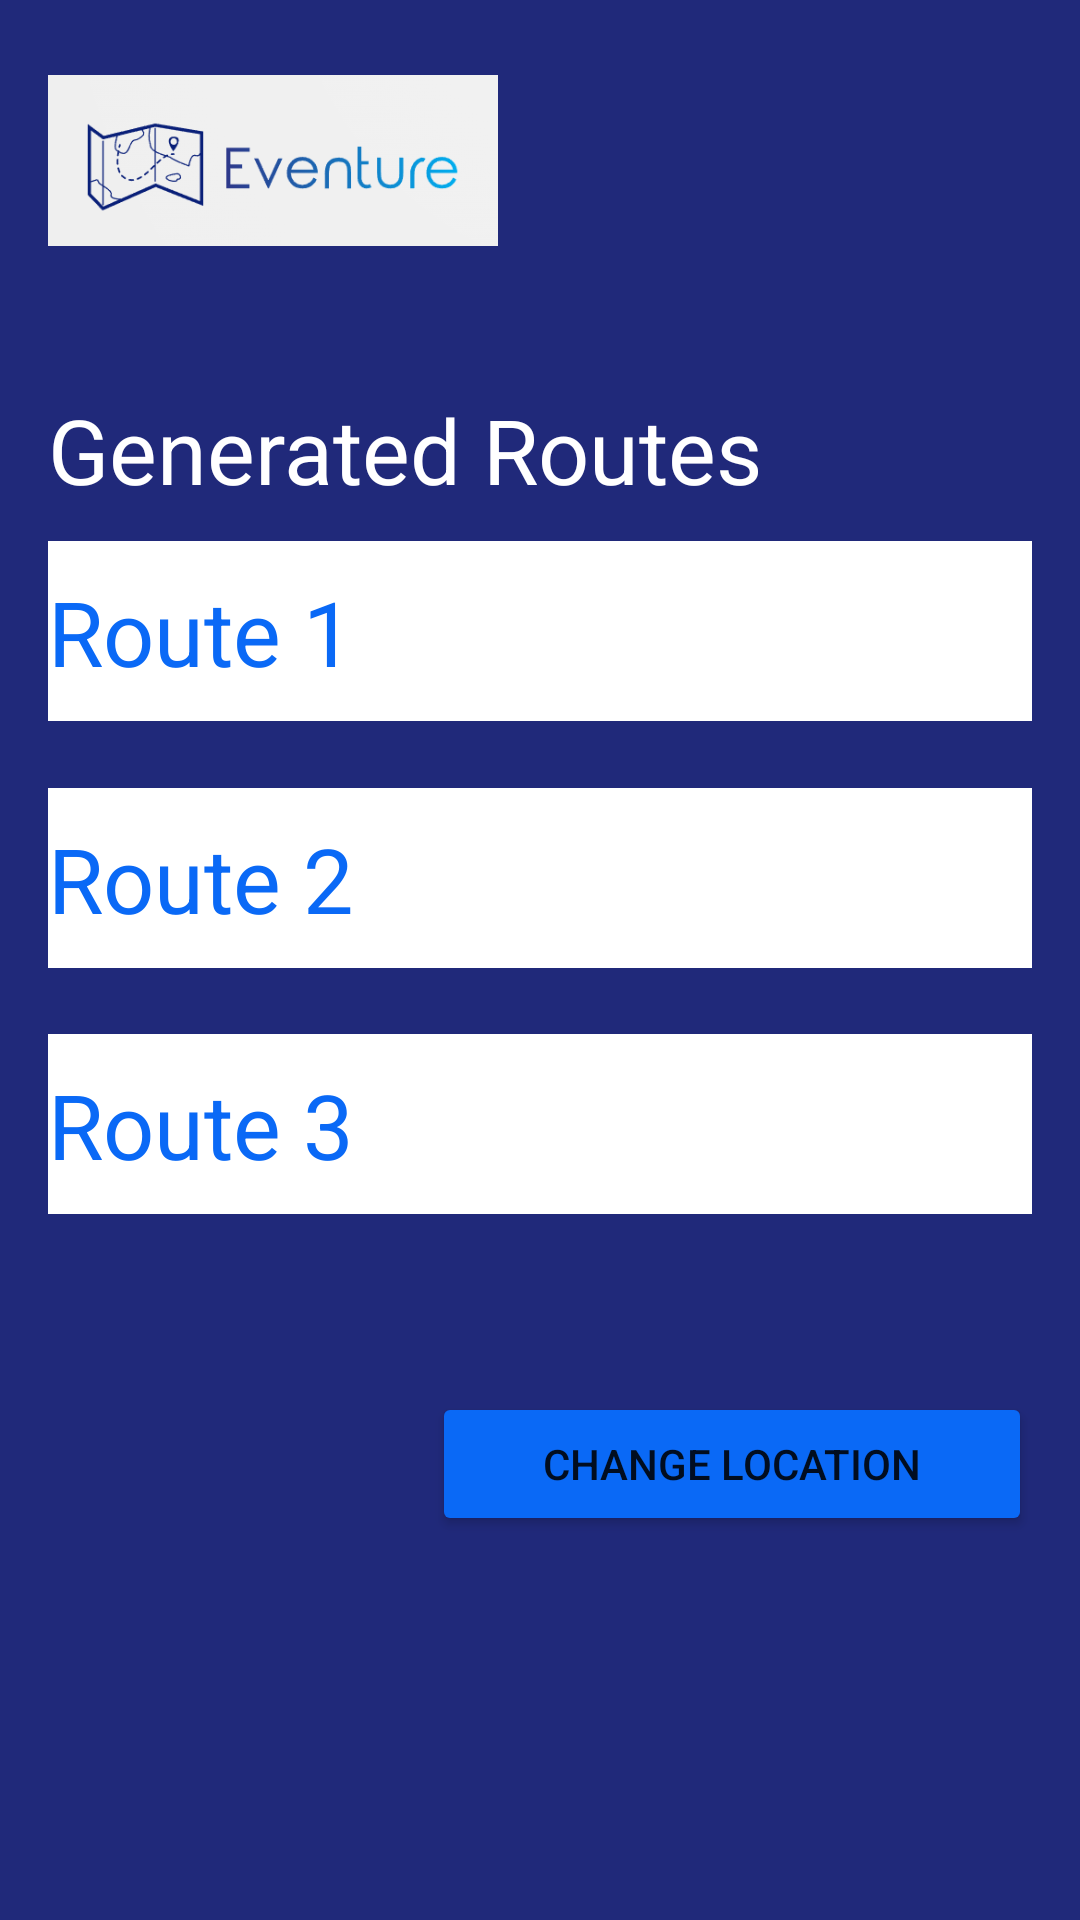

Here is an Android app screen rendered from its layout file. Give the layout XML and the strings, colors and styles it references.
<!-- AndroidManifest.xml: application theme Theme.Eventure -->
<!-- res/layout/fragment_routes.xml -->
<?xml version="1.0" encoding="utf-8"?>
<FrameLayout xmlns:android="http://schemas.android.com/apk/res/android"
    xmlns:tools="http://schemas.android.com/tools"
    android:layout_width="match_parent"
    android:layout_height="match_parent"
    android:background="@color/dark_blue"
    tools:context=".RoutesFragment">

    <androidx.constraintlayout.widget.ConstraintLayout xmlns:android="http://schemas.android.com/apk/res/android"
        xmlns:app="http://schemas.android.com/apk/res-auto"
        android:layout_width="match_parent"
        android:layout_height="match_parent"
        android:padding="16dp"
        android:background="@color/dark_blue"
        app:layout_behavior="@string/appbar_scrolling_view_behavior">

        <ImageView
            android:layout_width="150dp"
            android:layout_height="75dp"
            android:src="@drawable/eventure"
            tools:ignore="MissingConstraints" />

        <TextView
            android:layout_width="match_parent"
            android:layout_height="wrap_content"
            android:textSize="30sp"
            android:text="Generated Routes"
            app:layout_constraintVertical_bias="0.2"
            android:textColor="@color/white"
            app:layout_constraintStart_toStartOf="parent"
            app:layout_constraintTop_toTopOf="parent"
            app:layout_constraintBottom_toBottomOf="parent"
            app:layout_constraintEnd_toEndOf="parent" />

        <TextView
            android:layout_width="match_parent"
            android:layout_height="60dp"
            android:textSize="30sp"
            android:text="Route 1"
            app:layout_constraintVertical_bias="0.3"
            android:paddingTop="10dp"
            android:textColor="@color/blue"
            app:layout_constraintStart_toStartOf="parent"
            app:layout_constraintTop_toTopOf="parent"
            app:layout_constraintBottom_toBottomOf="parent"
            app:layout_constraintEnd_toEndOf="parent"
            android:background="@color/white"/>

        <TextView
            android:layout_width="match_parent"
            android:layout_height="60dp"
            android:textSize="30sp"
            android:text="Route 2"
            app:layout_constraintVertical_bias="0.45"
            android:paddingTop="10dp"
            android:textColor="@color/blue"
            app:layout_constraintStart_toStartOf="parent"
            app:layout_constraintTop_toTopOf="parent"
            app:layout_constraintBottom_toBottomOf="parent"
            app:layout_constraintEnd_toEndOf="parent"
            android:background="@color/white"/>

        <TextView
            android:layout_width="match_parent"
            android:layout_height="60dp"
            android:textSize="30sp"
            android:text="Route 3"
            app:layout_constraintVertical_bias="0.6"
            android:paddingTop="10dp"
            android:textColor="@color/blue"
            app:layout_constraintStart_toStartOf="parent"
            app:layout_constraintTop_toTopOf="parent"
            app:layout_constraintBottom_toBottomOf="parent"
            app:layout_constraintEnd_toEndOf="parent"
            android:background="@color/white"/>

        <Button
            android:layout_width="200dp"
            android:layout_height="wrap_content"
            app:layout_constraintVertical_bias="0.8"
            app:layout_constraintHorizontal_bias="1"
            app:layout_constraintStart_toStartOf="parent"
            app:layout_constraintTop_toTopOf="parent"
            android:backgroundTint="@color/blue"
            android:text="Change location"
            app:layout_constraintBottom_toBottomOf="parent"
            app:layout_constraintEnd_toEndOf="parent"/>
    </androidx.constraintlayout.widget.ConstraintLayout>

</FrameLayout>
<!-- resources referenced by this layout -->
<resources>
  <color name="blue">#0A69F6</color>
  <color name="dark_blue">#20297A</color>
  <color name="white">#FFFFFFFF</color>
  <!-- drawable eventure: png bitmap (drawable-v24, 12907 bytes) -->
  <style name="Theme.Eventure" parent="Theme.MaterialComponents.DayNight.DarkActionBar">
          
          <item name="colorPrimary">@color/purple_500</item>
          <item name="colorPrimaryVariant">@color/purple_700</item>
          <item name="colorOnPrimary">@color/white</item>
          
          <item name="colorSecondary">@color/teal_200</item>
          <item name="colorSecondaryVariant">@color/teal_700</item>
          <item name="colorOnSecondary">@color/black</item>
          
          <item name="android:statusBarColor">?attr/colorPrimaryVariant</item>
          
      </style>
  <color name="purple_500">#FF6200EE</color>
  <color name="purple_700">#FF3700B3</color>
  <color name="teal_200">#FF03DAC5</color>
  <color name="teal_700">#FF018786</color>
  <color name="black">#FF000000</color>
</resources>
